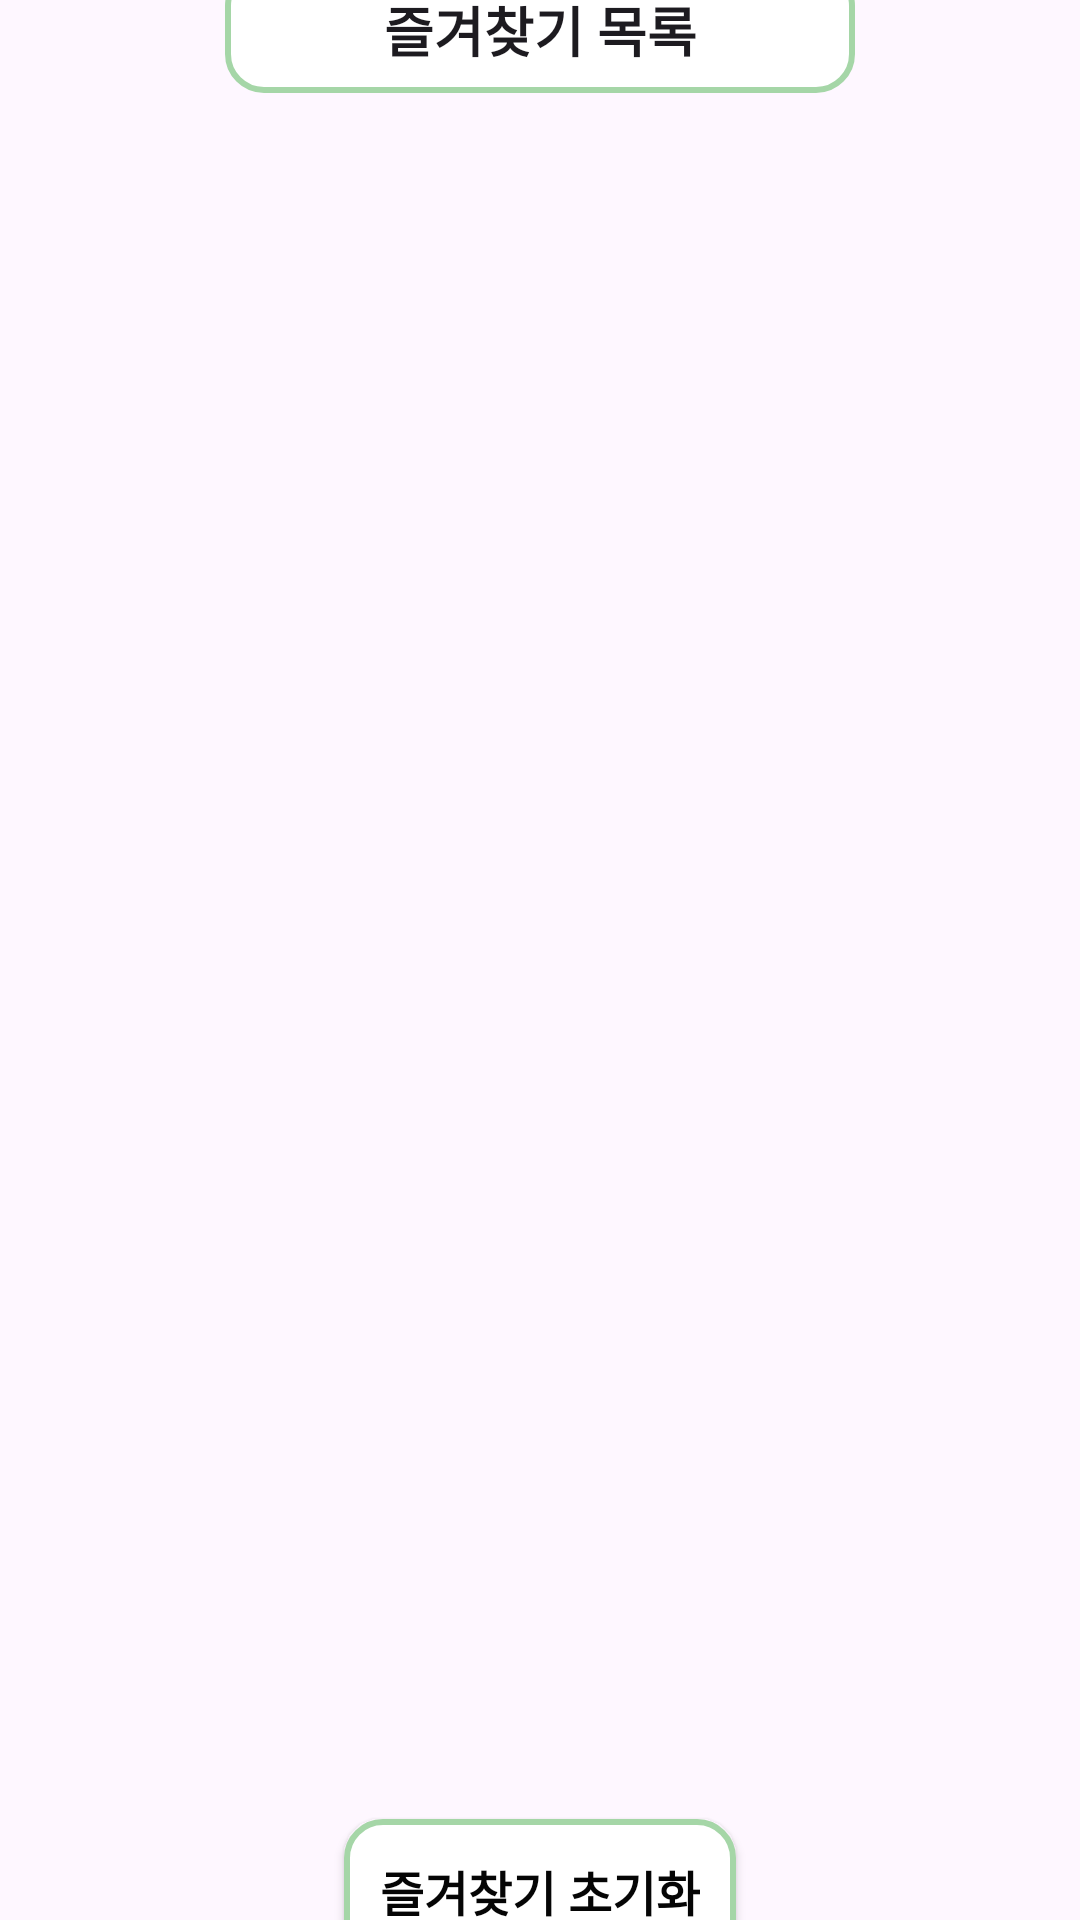

Layout XML and referenced resources for this Android screen:
<!-- AndroidManifest.xml: application theme Theme.PetMap -->
<!-- res/layout/activity_bookmark.xml -->
<?xml version="1.0" encoding="utf-8"?>
<androidx.constraintlayout.widget.ConstraintLayout xmlns:android="http://schemas.android.com/apk/res/android"
    xmlns:app="http://schemas.android.com/apk/res-auto"
    xmlns:tools="http://schemas.android.com/tools"
    android:layout_width="match_parent"
    android:layout_height="match_parent">

    <androidx.recyclerview.widget.RecyclerView
        android:id="@+id/rvBookmarkList"
        android:layout_width="390dp"
        android:layout_height="601dp"
        app:layout_constraintBottom_toBottomOf="parent"
        app:layout_constraintEnd_toEndOf="parent"
        app:layout_constraintStart_toStartOf="parent"
        app:layout_constraintTop_toTopOf="parent" />

    <EditText
        android:id="@+id/rvText"
        android:layout_width="wrap_content"
        android:layout_height="wrap_content"
        android:ems="10"
        android:background="@drawable/bg_search_text"
        android:textStyle="bold"
        android:inputType="text"
        android:text="즐겨찾기 목록"
        android:textAlignment="center"
        app:layout_constraintBottom_toTopOf="@+id/rvBookmarkList"
        app:layout_constraintEnd_toEndOf="parent"
        app:layout_constraintStart_toStartOf="parent"
        app:layout_constraintTop_toTopOf="parent" />

    <Button
        android:id="@+id/btnReset"
        android:layout_width="wrap_content"
        android:layout_height="wrap_content"
        android:background="@drawable/bg_search_text"
        android:text="즐겨찾기 초기화"
        android:textAlignment="center"
        android:textColor="#050505"
        android:textSize="16sp"
        android:textStyle="bold"
        app:backgroundTint="@null"
        app:layout_constraintBottom_toBottomOf="parent"
        app:layout_constraintEnd_toEndOf="parent"
        app:layout_constraintStart_toStartOf="parent"
        app:layout_constraintTop_toBottomOf="@+id/rvBookmarkList" />
</androidx.constraintlayout.widget.ConstraintLayout>
<!-- resources referenced by this layout -->
<resources>
  <!-- drawable bg_search_text (drawable) -->
  <?xml version="1.0" encoding="utf-8"?>
  <shape xmlns:android="http://schemas.android.com/apk/res/android">
  
      
      <solid android:color="@android:color/white" />
  
      
      <stroke
          android:width="2dp"
          android:color="#A5D6A7" />
  
      
      <corners android:radius="12dp" />
  
      
      <padding
          android:left="12dp"
          android:right="12dp"
          android:top="8dp"
          android:bottom="8dp" />
  </shape>
  <style name="Theme.PetMap" parent="Base.Theme.PetMap" />
  <style name="Base.Theme.PetMap" parent="Theme.Material3.DayNight.NoActionBar">
          
          
      </style>
</resources>
